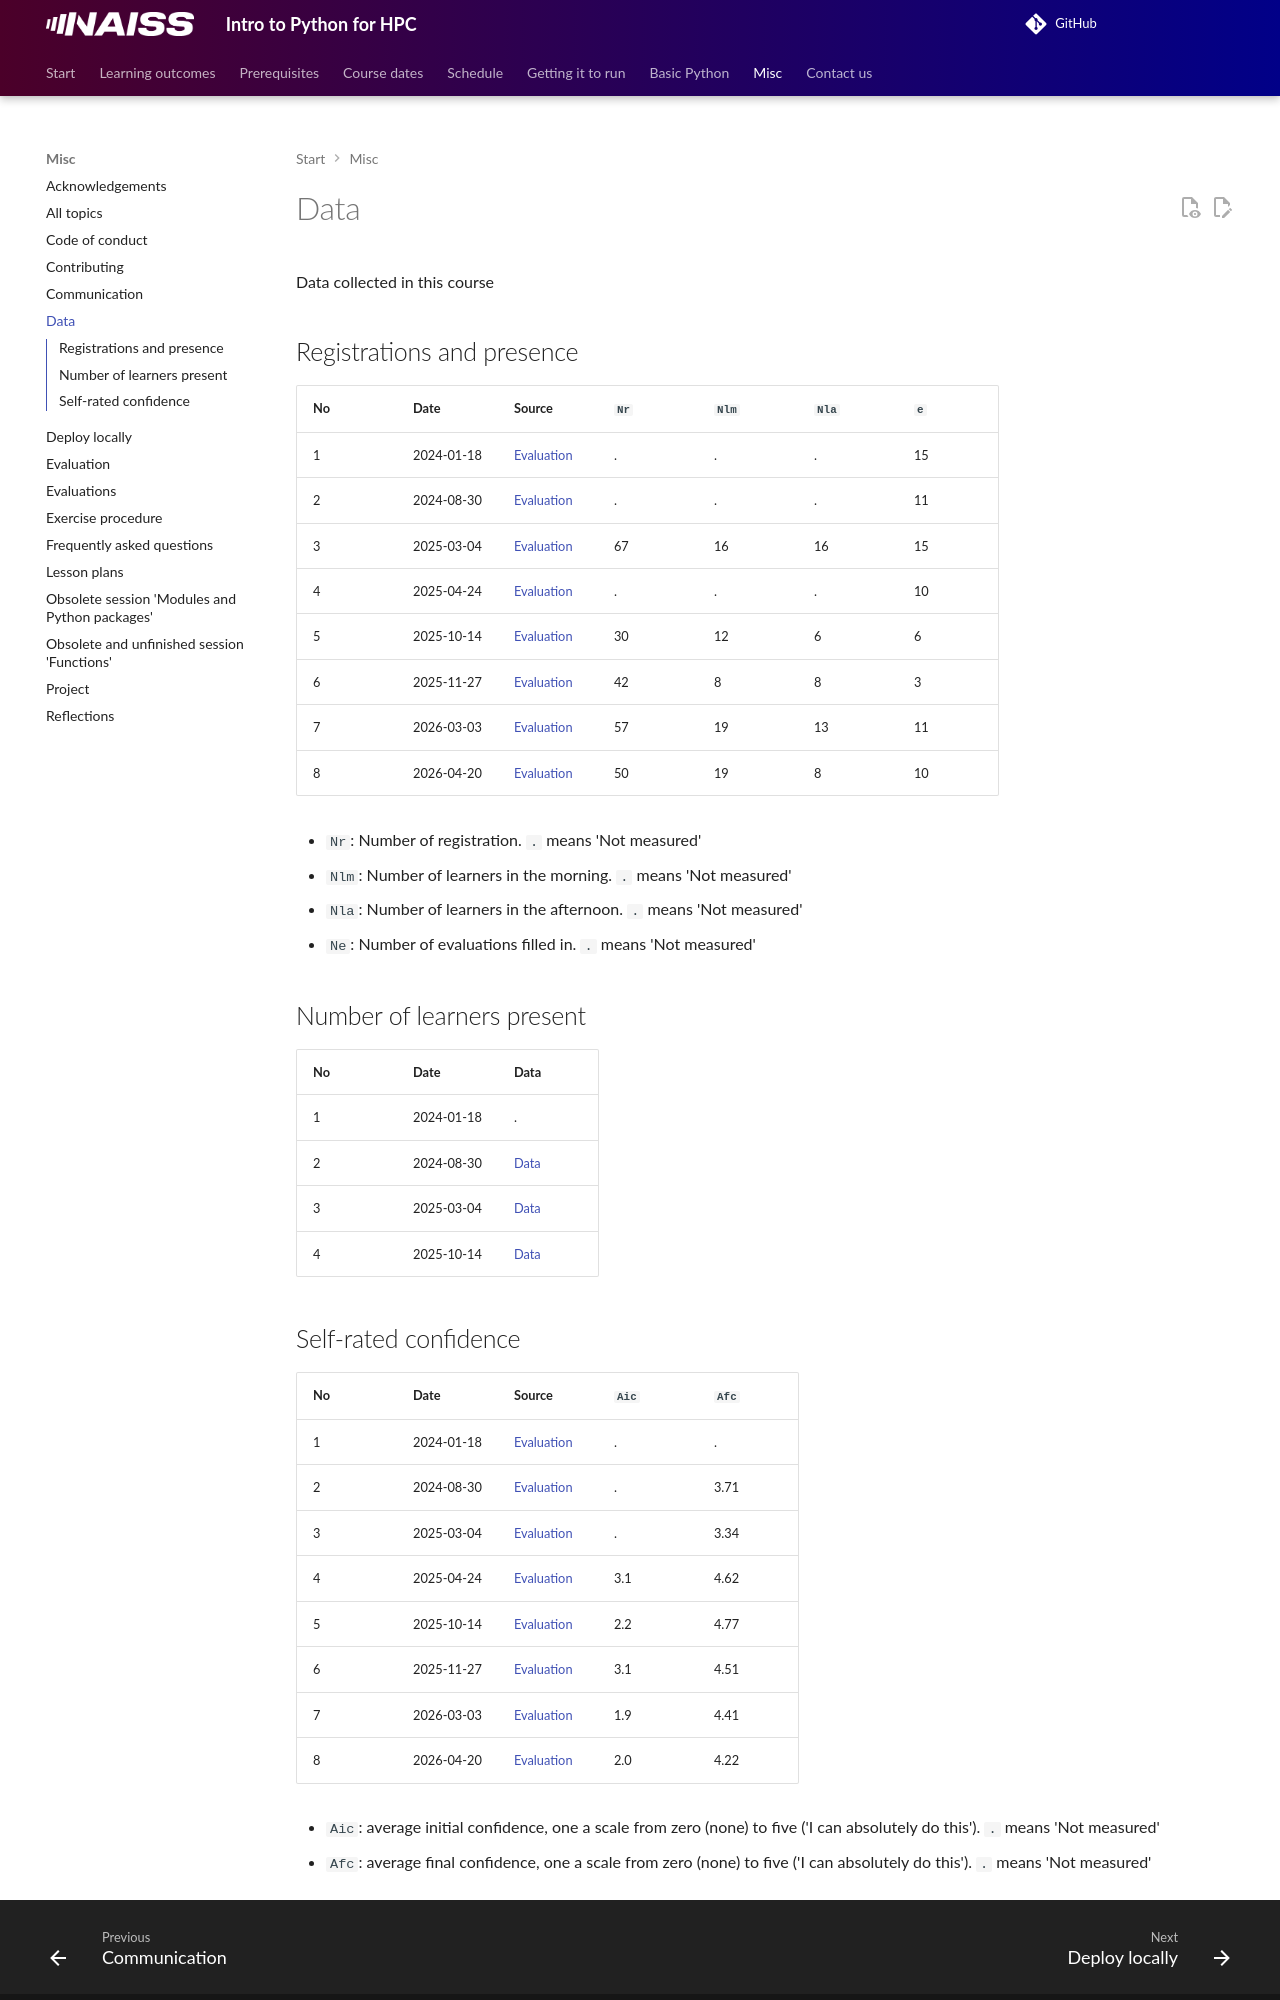

repository: UPPMAX/naiss_intro_python · page: data/index.html · generator: mkdocs

# Data

Data collected in this course

## Registrations and presence

<!-- markdownlint-disable MD013 --><!-- Tables cannot be split up over lines, hence will break 80 characters per line -->

No |Date      |Source                                         |`Nr`|`Nlm`|`Nla`|`e`
---|----------|-----------------------------------------------|----|-----|-----|----
1  |2024-01-18|[Evaluation](../evaluations/20240118/README.md)|.   |.    |.    |15
2  |2024-08-30|[Evaluation](../evaluations/20240830/README.md)|.   |.    |.    |11
3  |2025-03-04|[Evaluation](../evaluations/20250304/README.md)|67  |16   |16   |15
4  |2025-04-24|[Evaluation](../evaluations/20250424/README.md)|.   |.    |.    |10
5  |2025-10-14|[Evaluation](../evaluations/20251014/README.md)|30  |12   |6    |6
6  |2025-11-27|[Evaluation](../evaluations/20251127/README.md)|42  |8    |8    |3
7  |2026-03-03|[Evaluation](../evaluations/20260303/README.md)|57  |19   |13   |11
8  |2026-04-20|[Evaluation](../evaluations/20260420/README.md)|50  |19   |8    |10

<!-- markdownlint-enable MD013 -->

- `Nr`: Number of registration. `.` means 'Not measured'
- `Nlm`: Number of learners in the morning. `.` means 'Not measured'
- `Nla`: Number of learners in the afternoon. `.` means 'Not measured'
- `Ne`: Number of evaluations filled in. `.` means 'Not measured'

## Number of learners present

No |Date      |Data
---|----------|--------------------------
1  |2024-01-18|.
2  |2024-08-30|[Data](20240830/README.md)
3  |2025-03-04|[Data](20250304/README.md)
4  |2025-10-14|[Data](20251014/README.md)
